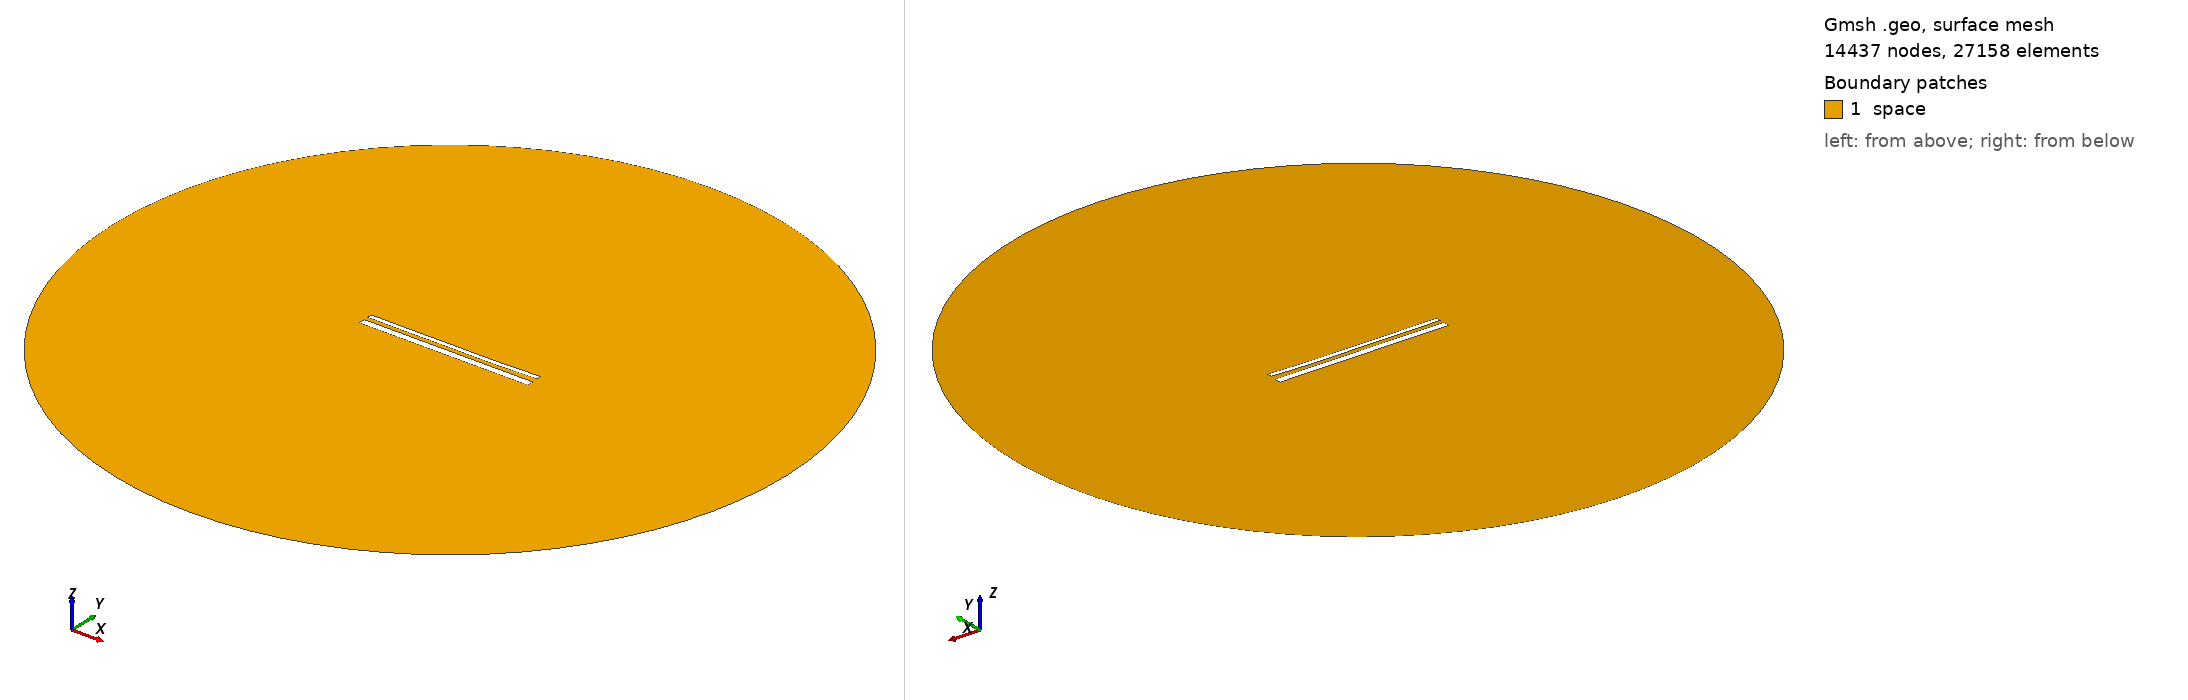

Gmsh geometry script, surface-meshed: 14437 nodes, 27158 surface elements. Boundary patches (legend numbers): 1 space. Left view from above one corner, right view from below the opposite corner. Legend entries are the model's physical surfaces. The drawing asked Gmsh for element sizes between 1% and 20% of the model's largest extent; the script's own settings can give other sizes.

=== 14892.geo (drawn) ===
//---------------------------------------
// Geometry kernel
//---------------------------------------

SetFactory("OpenCASCADE");



//---------------------------------------
// Parameters of the geometry
//---------------------------------------

// Overetch of the upper plate
overetch = 0.5;

// Distance between the plates
distance = 2.25;

// Discretization over the x axis (for the deformation)
nx = 50; 

// Length of the plate
L = 100 - overetch; 

// Number of modes
n = 4; 

// 1st mode coefficient
coeff(1) = 0.15;
beta(1) = 0.596864 * 3.1415926535 / L;

// 2nd mode coefficient
coeff(2) = -0.15;
beta(2) = 1.49418 * 3.1415926535 / L;

// 3rd mode coefficient
coeff(3) = 0.07499999999999998;
beta(3) = 2.50025 * 3.1415926535 / L;

// 4th mode coefficient
coeff(4) = -0.075;
beta(4) = 3.49999 * 3.1415926535 / L;



//---------------------------------------
// Upper plate (deformed rectangle)
//---------------------------------------

// Coordiantes of the upper plate
xmin = -50;
xmax = 50 - overetch;

// Height of the upper plate
yheight = 4 - 2 * overetch;

// Indexes of the points
UpperID[] = {};
LowerID[] = {};
LeftID[] = {};
RightID[] = {};

// Point index
p = 1;

// Horizontal edges
For i In {1:nx}
    x = xmin + (i-1)*(xmax - xmin)/(nx-1);

    y_bottom = distance / 2 + overetch;
    For j In {1:n}
        C = (Cosh(beta(j)*L) + Cos(beta(j)*L)) / (Sinh(beta(j)*L) + Sin(beta(j)*L));
        y_bottom  = y_bottom + coeff(j) * (Cosh(beta(j)*(x+50)) - Cos(beta(j)*(x+50)) - C * (Sinh(beta(j)*(x+50)) - Sin(beta(j)*(x+50))));
    EndFor

    y_top = y_bottom + yheight;

    Point(p) = {x, y_top, 0, 1.0};
    UpperID[i] = p;
    p = p + 1;

    Point(p) = {x, y_bottom, 0, 1.0};
    LowerID[i] = p;
    p = p + 1;
EndFor

// Create point lists
UpperPts[] = {}; LowerPts[] = {};
For i In {1:nx}
  UpperPts[] += {UpperID[i]};
  LowerPts[] += {LowerID[i]};
EndFor

// Build splines
Spline(1) = {UpperPts[]};
Spline(2) = {LowerPts[]};
Line(3) = {LowerPts[nx-1], UpperPts[nx-1]};
Line(4) = {LowerPts[0], UpperPts[0]};

// Build the plane surface
Curve Loop(1) = {2, 3, -1, -4};
Plane Surface(1) = {1};



//---------------------------------------
// Lower plate (rectangle)
//---------------------------------------

// Vertices
Point(1001) = {-50, -1, 0, 1.0};
Point(1002) = { 50, -1, 0, 1.0};
Point(1003) = { 50,  -5, 0, 1.0};
Point(1004) = {-50,  -5, 0, 1.0};

// Edges
Line(5) = {1001, 1002};
Line(6) = {1002, 1003};
Line(7) = {1003, 1004};
Line(8) = {1004, 1001};

// Plane surface
Line Loop(2) = {5, 6, 7, 8};
Plane Surface(2) = {2}; 



//---------------------------------------
// Outer (fictious) boundary
//---------------------------------------

// Points
Point(1005) = {0, 0, 0};       // Center
Point(1006) = {200, 0, 0};     // Start point
Point(1007) = {0, 200, 0};     // 90 degrees
Point(1008) = {-200, 0, 0};    // 180 degrees
Point(1009) = {0, -200, 0};    // 270 degrees

// Circle arcs (each needs start, center, end)
Circle(9) = {1006, 1005, 1007};
Circle(10) = {1007, 1005, 1008};
Circle(11) = {1008, 1005, 1009};
Circle(12) = {1009, 1005, 1006};

// Plane surface for the entire domain
Curve Loop(3) = {9, 10, 11, 12};
Surface(3) = {3};

// Subtract the plates from the whole domain to obtain the actual domain where we want to solve the equations
BooleanDifference{ Surface{3}; Delete; }{ Surface{1}; Surface{2}; Delete; }




//---------------------------------------
// Transfinite Lines/Curves
//---------------------------------------

// Set the number of points on the boundaries
r = 7;

// Plates
Transfinite Curve {1, 2} = 50*r Using Progression 1;
Transfinite Curve {3, 4} = 2*r Using Progression 1;
Transfinite Line {5, 7} = 50*r Using Progression 1;
Transfinite Line {6, 8} = 2*r Using Progression 1;

// Outer boundary
Transfinite Line {9, 10, 11, 12} = 20 Using Progression 1;



//---------------------------------------
// Physical groups
//---------------------------------------                

// Physical curves (boundaries)
Physical Line("force_segment", 10) = {2};
Physical Line("upper_plate", 11) = {1, 3, 4};
Physical Line("lower_plate", 12) = {5, 6, 7, 8};
Physical Line("boundary", 20) = {9, 10, 11, 12};

// Physical Surfaces
Physical Surface("space", 30) = {3};



//---------------------------------------
// 6. Generate the Mesh
//---------------------------------------

// 2D mesh generation
Mesh 2;
